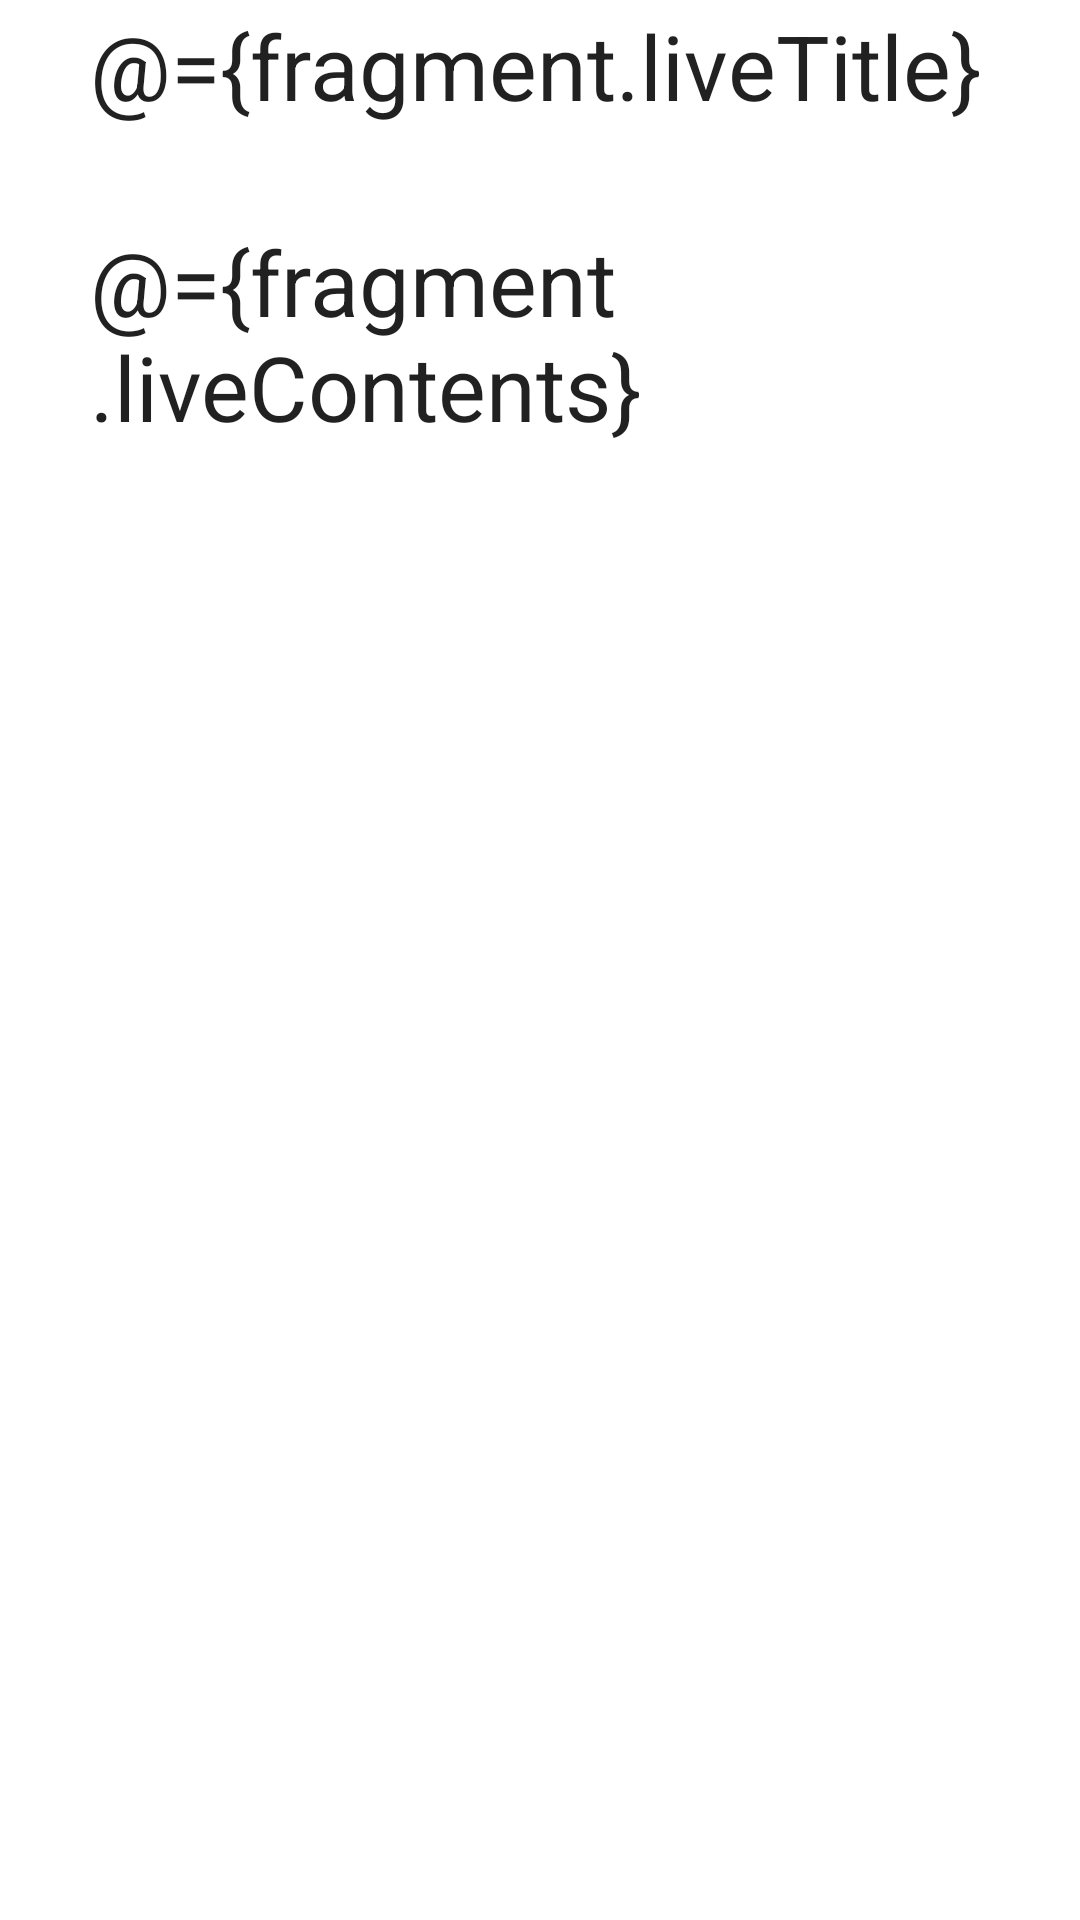

This screen was rendered from an Android layout file. Write that file and the resources it references.
<!-- AndroidManifest.xml: application theme Theme.BucketList -->
<!-- res/layout/fragment_update.xml -->
<?xml version="1.0" encoding="utf-8"?>
<layout xmlns:android="http://schemas.android.com/apk/res/android"
    xmlns:app="http://schemas.android.com/apk/res-auto">

    <data>

        <variable
            name="fragment"
            type="com.example.bucketlist.view.UpdateFragment" />

    </data>

    <ScrollView
        android:layout_width="match_parent"
        android:layout_height="match_parent">

        <androidx.constraintlayout.widget.ConstraintLayout
            android:layout_width="match_parent"
            android:layout_height="wrap_content">

            <EditText
                android:id="@+id/title"
                android:layout_width="0dp"
                android:layout_height="wrap_content"
                android:layout_marginStart="30dp"
                android:layout_marginEnd="30dp"
                android:background="@null"
                android:hint="@string/update_title"
                android:textSize="30sp"
                android:text="@={fragment.liveTitle}"
                app:layout_constraintEnd_toEndOf="parent"
                app:layout_constraintStart_toStartOf="parent"
                app:layout_constraintTop_toTopOf="parent" />

            <EditText
                android:id="@+id/contents"
                android:layout_width="0dp"
                android:layout_height="wrap_content"
                android:layout_marginTop="30dp"
                android:background="@null"
                android:hint="@string/update_contents"
                android:text="@={fragment.liveContents}"
                android:textSize="30sp"
                app:layout_constraintEnd_toEndOf="@id/title"
                app:layout_constraintStart_toStartOf="@id/title"
                app:layout_constraintTop_toBottomOf="@id/title" />

            <ImageView
                android:id="@+id/save"
                android:layout_width="50dp"
                android:layout_height="50dp"
                android:layout_marginTop="300dp"
                android:src="@drawable/ic_launcher_background"
                android:onClick="@{() -> fragment.checkWorkData()}"
                app:layout_constraintEnd_toEndOf="parent"
                app:layout_constraintStart_toStartOf="parent"
                app:layout_constraintTop_toBottomOf="@id/contents" />

        </androidx.constraintlayout.widget.ConstraintLayout>

    </ScrollView>

</layout>
<!-- resources referenced by this layout -->
<resources>
  <string name="update_contents">내용을 입력하세요.</string>
  <string name="update_title">제목을 입력하세요.</string>
  <style name="Theme.BucketList" parent="Theme.MaterialComponents.DayNight.DarkActionBar">
          
          <item name="colorPrimary">@color/purple_500</item>
          <item name="colorPrimaryVariant">@color/purple_700</item>
          <item name="colorOnPrimary">@color/white</item>
          
          <item name="colorSecondary">@color/teal_200</item>
          <item name="colorSecondaryVariant">@color/teal_700</item>
          <item name="colorOnSecondary">@color/black</item>
          
          <item name="android:statusBarColor">@color/white</item>
          
  
          <item name="windowNoTitle">true</item>
          <item name="android:windowLightStatusBar">true</item>
      </style>
  <!-- not gathered from this repository: default colours our renderer supplied (Android Studio template values) -->
  <color name="purple_500">#FF6200EE</color>
  <color name="purple_700">#FF3700B3</color>
  <color name="teal_200">#FF03DAC5</color>
  <color name="teal_700">#FF018786</color>
  <color name="black">#FF000000</color>
  <color name="white">#FFFFFFFF</color>
</resources>
